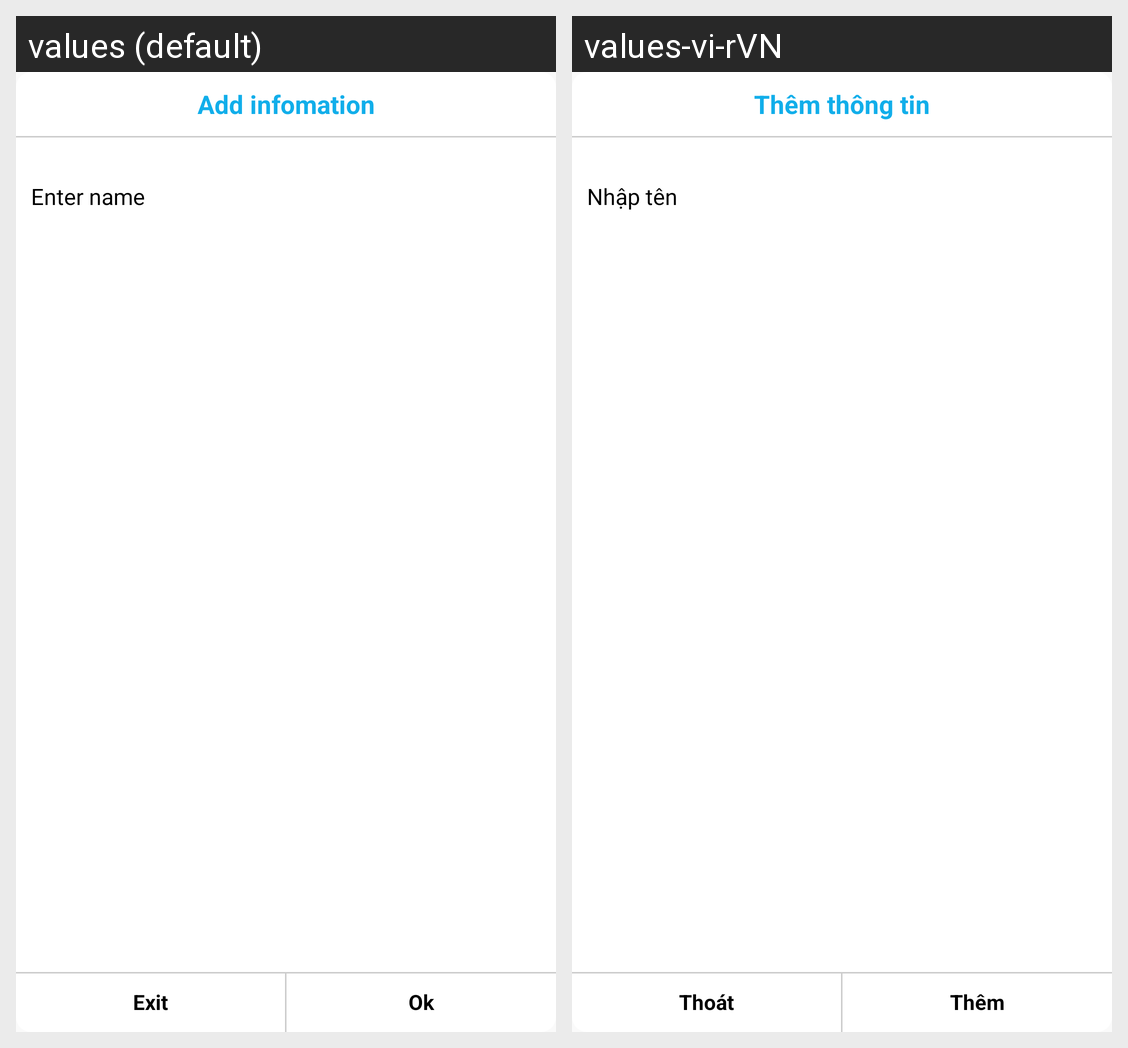

Strings drawn on this Android screen and how each of the app's shown locales translates them:
Android screen res/layout/show_popup_type_book.xml rendered under 2 locales, left to right: values (default), values-vi-rVN. Device: Nexus 5 (rendered at 1080×1920; each locale shown at half size, 540×960, under a caption strip naming it); theme AppTheme.
Strings drawn on this screen, with the default value and each locale's value (text and hints the layout hard-codes, and strings that could not be matched under every locale, appear in the picture but are not listed):

add_infomation
  values: Add infomation
  values-vi-rVN: Thêm thông tin

enter_name
  values: Enter name
  values-vi-rVN: Nhập tên

exit
  values: Exit
  values-vi-rVN: Thoát

ok
  values: Ok
  values-vi-rVN: Thêm
